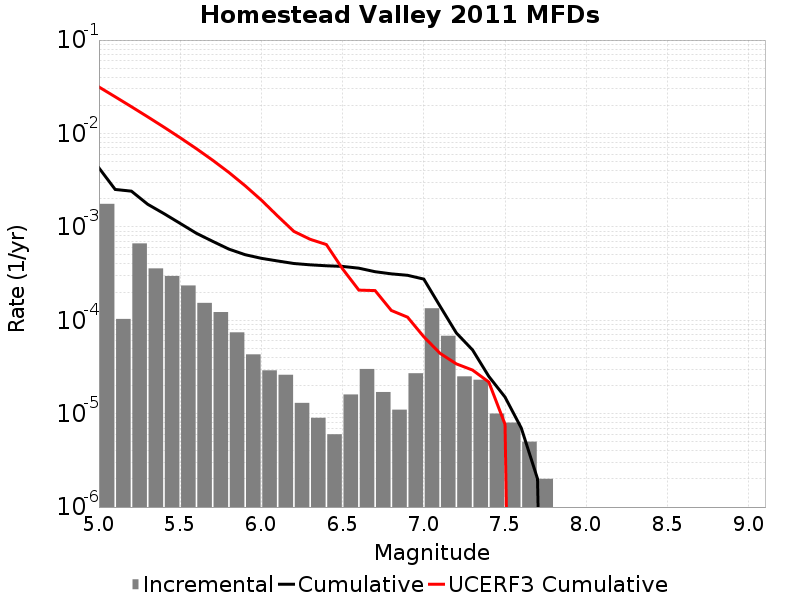

Source data for this figure (header and first rows):
Magnitude, Incremental Rate, Cumulative Rate, UCERF3 Cumulative Rate
5.05, 0.001763, 0.004278, 0.03144
5.15, 1.03309845E-4, 0.002515, 0.02469
5.25, 6.6499447E-4, 0.002411, 0.01933
5.35, 3.5907695E-4, 0.001746, 0.01507
5.45, 2.9789345E-4, 0.001387, 0.01169
5.55, 2.3570693E-4, 0.001089, 0.009002
5.65, 1.5346026E-4, 8.5356E-4, 0.006867
5.75, 1.22367E-4, 7.0009974E-4, 0.005172
5.85, 7.422261E-5, 5.7773275E-4, 0.003825
5.95, 4.3129352E-5, 5.035101E-4, 0.002755
6.05, 2.9087238E-5, 4.6038078E-4, 0.001933
6.15, 2.6078214E-5, 4.3129353E-4, 0.001306
6.25, 1.3039107E-5, 4.052153E-4, 8.9436275E-4
6.35, 9.027074E-6, 3.921762E-4, 7.363007E-4
6.45, 6.018049E-6, 3.8314913E-4, 6.4670586E-4
6.55, 1.6048132E-5, 3.771311E-4, 3.5470922E-4
6.65, 3.0090247E-5, 3.6108296E-4, 2.1022526E-4
6.75, 1.705114E-5, 3.309927E-4, 2.078632E-4
6.85, 1.103309E-5, 3.1394156E-4, 1.272778E-4
6.95, 2.7081222E-5, 3.0290848E-4, 1.0789756E-4
7.05, 1.344031E-4, 2.7582725E-4, 6.651972E-5
7.15, 6.820456E-5, 1.4142416E-4, 4.424073E-5
7.25, 2.5075205E-5, 7.32196E-5, 3.4133795E-5
7.35, 2.306919E-5, 4.8144393E-5, 2.9283514E-5
7.45, 1.0030082E-5, 2.5075205E-5, 2.1814923E-5
7.55, 8.024066E-6, 1.5045123E-5, 7.6913175E-6
7.65, 5.015041E-6, 7.0210576E-6, 0.0
7.75, 2.0060165E-6, 2.0060165E-6, 0.0
7.85, 0.0, 0.0, 0.0
7.95, 0.0, 0.0, 0.0
8.05, 0.0, 0.0, 0.0
8.15, 0.0, 0.0, 0.0
8.25, 0.0, 0.0, 0.0
8.35, 0.0, 0.0, 0.0
8.45, 0.0, 0.0, 0.0
8.55, 0.0, 0.0, 0.0
8.65, 0.0, 0.0, 0.0
8.75, 0.0, 0.0, 0.0
8.85, 0.0, 0.0, 0.0
8.95, 0.0, 0.0, 0.0
9.05, 0.0, 0.0, 0.0
